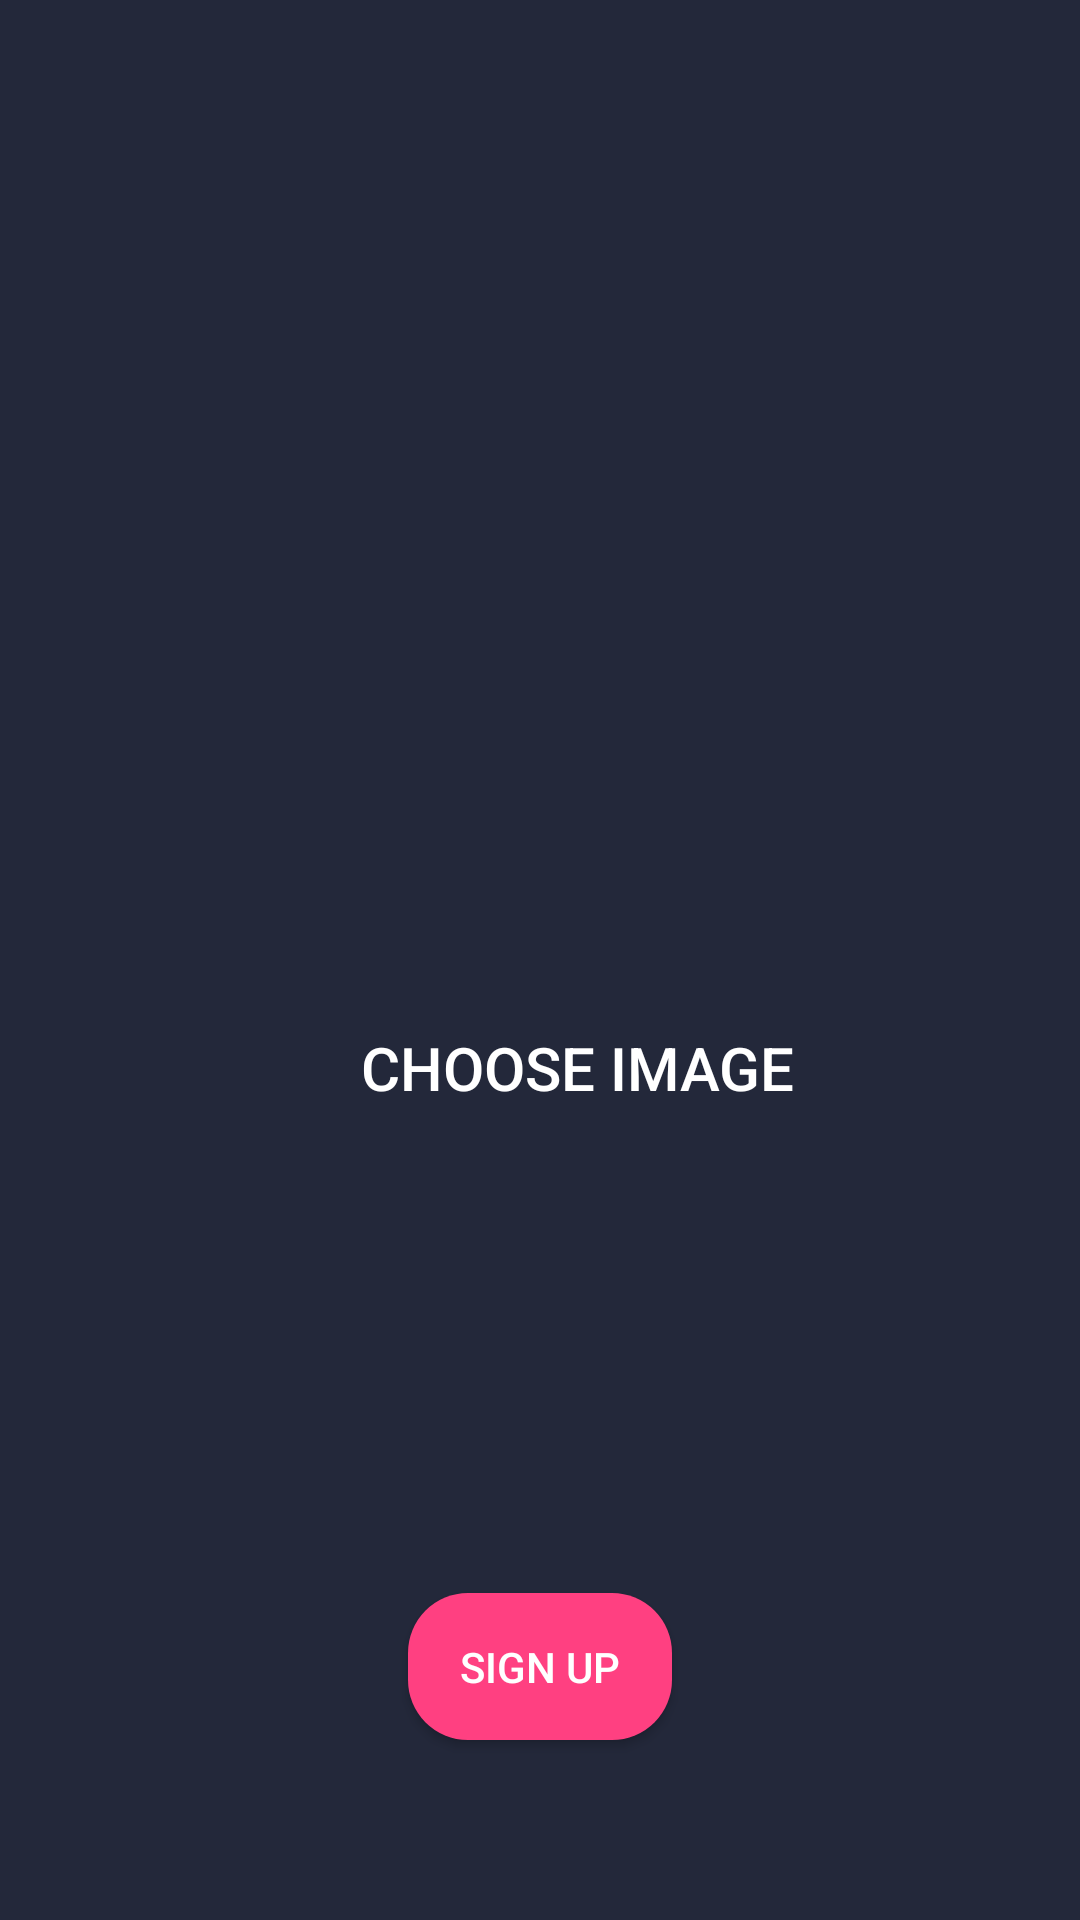

Android layout source for this screen:
<!-- AndroidManifest.xml: application theme AppTheme -->
<!-- res/layout/activity_profile_setup.xml -->
<?xml version="1.0" encoding="utf-8"?>
<android.support.design.widget.CoordinatorLayout
    xmlns:android="http://schemas.android.com/apk/res/android"
    xmlns:app="http://schemas.android.com/apk/res-auto"
    android:layout_width="match_parent" android:layout_height="match_parent"
    android:id="@+id/coordinator">

    <android.support.constraint.ConstraintLayout xmlns:android="http://schemas.android.com/apk/res/android"
        xmlns:app="http://schemas.android.com/apk/res-auto"
        xmlns:tools="http://schemas.android.com/tools"
        android:layout_width="match_parent"
        android:layout_height="match_parent"
        android:background="@color/colorPrimaryDark"
        tools:context="com.example.shaw.mlogin.ProfileSetup"
        tools:layout_editor_absoluteY="25dp">

        <android.support.v7.widget.AppCompatImageView
            android:id="@+id/iv1"
            android:layout_width="162dp"
            android:layout_height="165dp"
            android:layout_marginBottom="80dp"

            android:src="@drawable/dpimage"
            app:layout_constraintBottom_toTopOf="@+id/bt3"
            app:layout_constraintEnd_toEndOf="parent"
            app:layout_constraintStart_toStartOf="parent"
            tools:ignore="MissingConstraints" />


        <android.support.v7.widget.AppCompatButton
            android:id="@+id/bt3"
            android:layout_width="wrap_content"
            android:layout_height="wrap_content"
            android:layout_marginStart="120dp"
            android:layout_marginTop="332dp"

            android:background="@android:color/transparent"
            android:text="Choose image"
            android:textAlignment="center"
            android:textColor="@color/colorWhite"
            android:textSize="20dp"
            app:layout_constraintStart_toStartOf="parent"
            app:layout_constraintTop_toTopOf="parent"
            tools:ignore="MissingConstraints" />

        <android.support.v7.widget.AppCompatButton
            android:id="@+id/bt5"
            android:layout_width="wrap_content"
            android:layout_height="wrap_content"
            android:layout_gravity="center"
            android:layout_marginBottom="60dp"
            android:background="@drawable/buttonstyle"
            android:onClick="signup"
            android:text="Sign up"
            android:textColor="#fff"
            app:layout_constraintBottom_toBottomOf="parent"
            app:layout_constraintEnd_toEndOf="parent"
            app:layout_constraintStart_toStartOf="parent"
            tools:ignore="MissingConstraints" />

    </android.support.constraint.ConstraintLayout>
</android.support.design.widget.CoordinatorLayout>
<!-- resources referenced by this layout -->
<resources>
  <color name="colorPrimaryDark">#23283a</color>
  <color name="colorWhite">#ffffff</color>
  <!-- drawable buttonstyle (drawable) -->
  <?xml version="1.0" encoding="utf-8"?>
  <shape xmlns:android="http://schemas.android.com/apk/res/android">
  <solid android:color="@color/colorAccent"/>
      <corners android:radius="20dp"/>
      <padding android:bottom="15dp" android:left="15dp" android:right="15dp" android:top="15dp"/>
  
  </shape>
  <style name="AppTheme" parent="Theme.AppCompat.Light.NoActionBar">
          
          <item name="colorPrimary">@color/colorPrimary</item>
          <item name="colorPrimaryDark">@color/colorPrimaryDark</item>
          <item name="colorAccent">@color/colorAccent</item>
  
      </style>
  <color name="colorAccent">#FF4081</color>
  <color name="colorPrimary">#3f51b5</color>
</resources>
